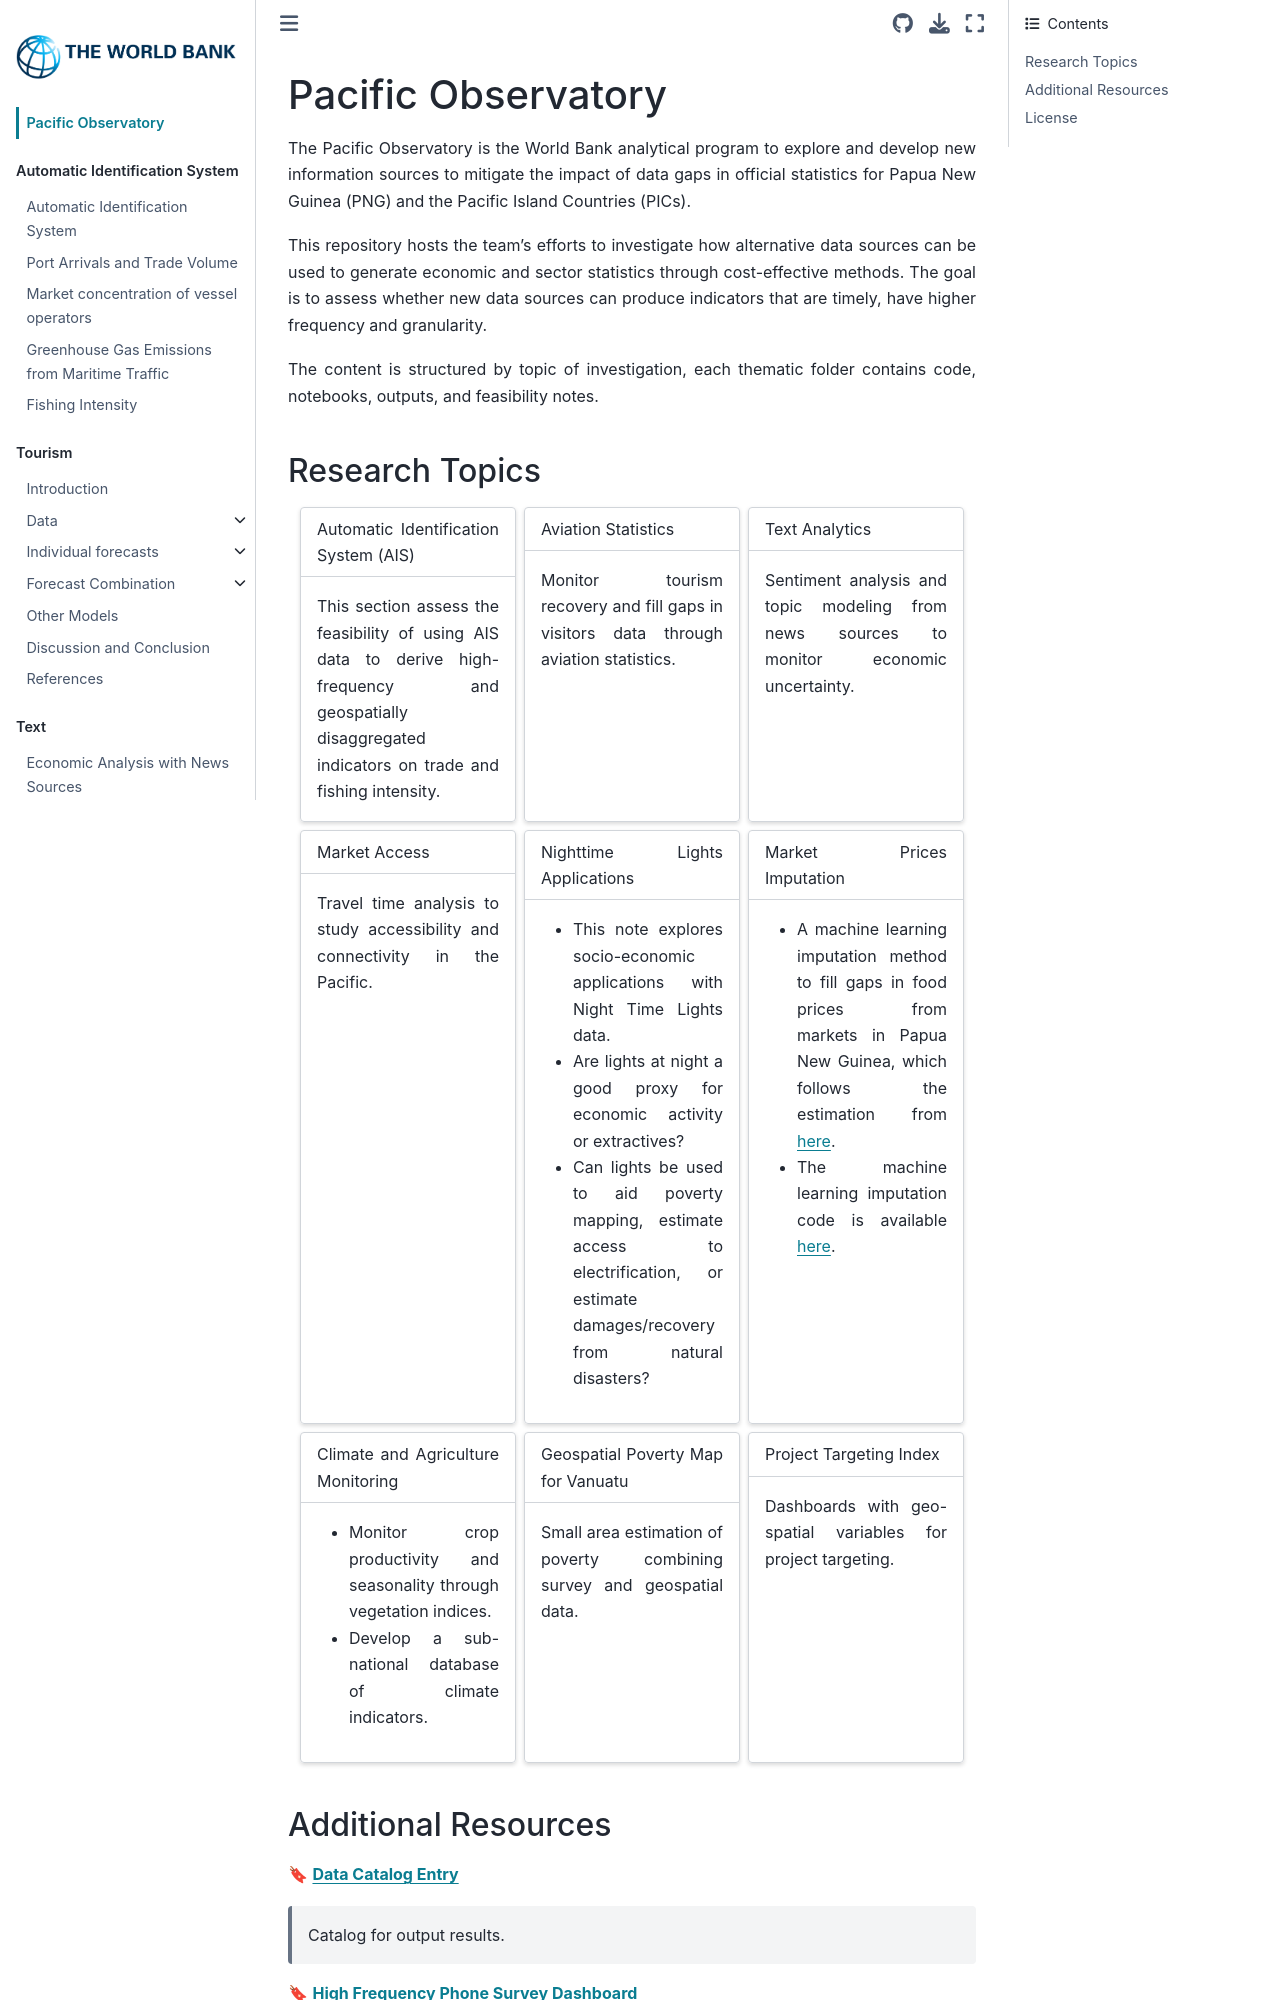

repository: worldbank/pacific-observatory · page: index.html · generator: jekyll

# Pacific Observatory

The Pacific Observatory is the World Bank analytical program to explore and develop new information sources to mitigate the impact of data gaps in official statistics for Papua New Guinea (PNG) and the Pacific Island Countries (PICs).

This repository hosts the team's efforts to investigate how alternative data sources can be used to generate economic and sector statistics through cost-effective methods. The goal is to assess whether new data sources can produce indicators that are timely, have higher frequency and granularity.

The content is structured by topic of investigation, each thematic folder contains code, notebooks, outputs, and feasibility notes.
